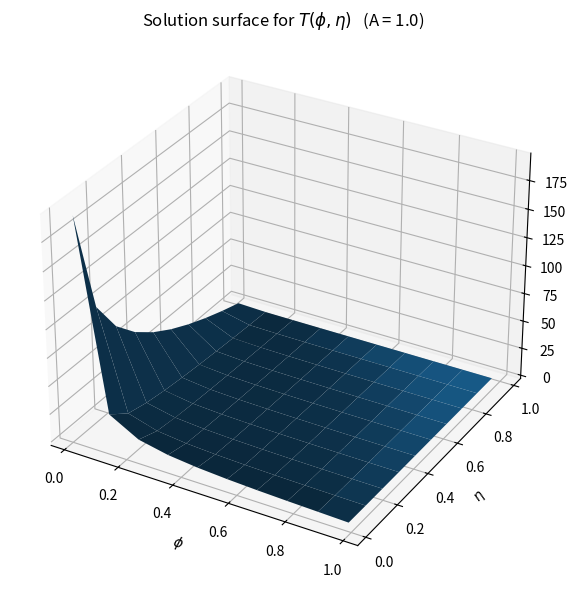
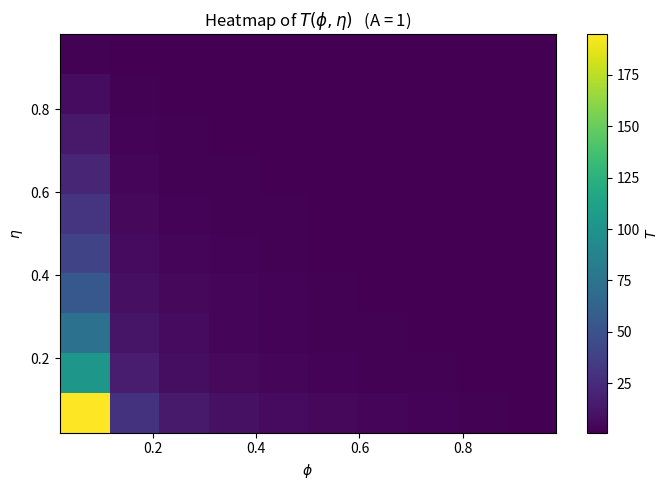
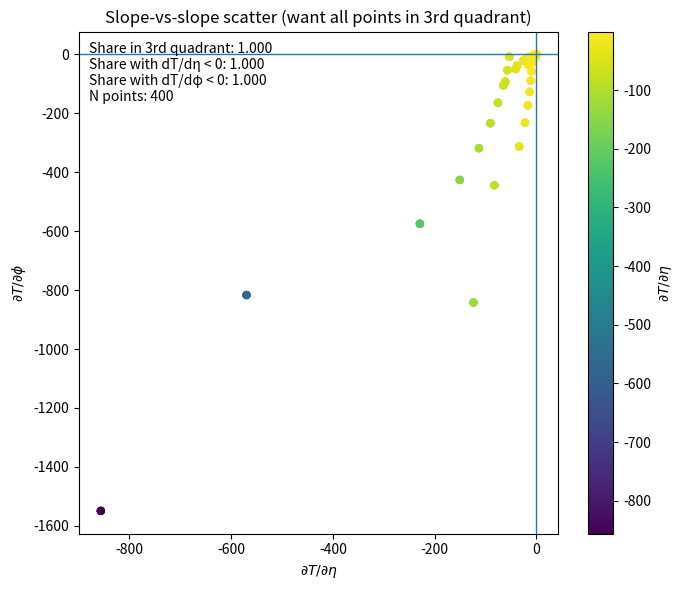

Write Python code to recreate these figures, in order.
import numpy as np
from dataclasses import dataclass
import matplotlib.pyplot as plt
from scipy.optimize import brentq

# -----------------------------
# Solve for T >= 0 in:
# (1-phi)^T = eta(1-phi) / (A - phi(1-eta)^T)
# -----------------------------

def main():
    plot_mesh()  # <-- set A here
    dT_deta_a, dT_dphi_a= [], []
    for A in [1, 5, 10, 20]:  # <-- set A values here
        p, e, t, _, _ = calc_mesh(A)
        print(f"A={A}: phi range: {np.nanmin(p):.2f} to {np.nanmax(p):.2f}")
        print(f"A={A}: eta range: {np.nanmin(e):.2f} to {np.nanmax(e):.2f}")
        dT_deta = numerical_slopes(p, e, t, which="eta")
        dT_dphi = numerical_slopes(p, e, t, which="phi")
        dT_deta_a.extend(dT_deta)
        dT_dphi_a.extend(dT_dphi)

    slope_quadrant_plot(dT_deta_a, dT_dphi_a)  # also shows the slope-vs-slope scatter plot
    a=0





@dataclass
class Params:
    A: float = 1.0       # <-- set this
    Tmin: float = 0.0
    Tmax: float = 200.0  # increase if you expect very large T
    n_scan: int = 4000   # scan points to find sign changes robustly

def f_T(T, phi, eta, A):
    """Residual f(T)=LHS-RHS for the equation."""
    if T < 0:
        return np.nan

    x = 1.0 - phi
    y = 1.0 - eta

    # LHS: x^T with careful handling for x=0 and T=0
    if x == 0.0:
        lhs = 1.0 if T == 0.0 else 0.0
    else:
        lhs = x**T

    # Denominator: A - phi*y^T
    if y == 0.0:
        yT = 1.0 if T == 0.0 else 0.0
    else:
        yT = y**T

    denom = A - phi * yT
    if denom <= 0 or not np.isfinite(denom):
        return np.nan

    rhs = eta * x / denom
    return lhs - rhs

def solve_T(phi, eta, p: Params):
    """
    Find a root T in [Tmin, Tmax] if it exists.
    We scan for the first sign change among valid points, then use brentq.
    """
    # skip endpoints (phi or eta exactly 0/1 can create edge behaviour)
    if not (0.0 < phi < 1.0 and 0.0 < eta < 1.0):
        return np.nan

    Ts = np.linspace(p.Tmin, p.Tmax, p.n_scan)
    vals = np.array([f_T(T, phi, eta, p.A) for T in Ts], dtype=float)

    finite = np.isfinite(vals)
    if finite.sum() < 2:
        return np.nan

    # Find first sign change among consecutive finite points
    idx = np.where(finite[:-1] & finite[1:] & (np.sign(vals[:-1]) != np.sign(vals[1:])))[0]
    if len(idx) == 0:
        return np.nan

    i = idx[0]
    a, b = Ts[i], Ts[i + 1]
    fa, fb = vals[i], vals[i + 1]

    if not (np.isfinite(fa) and np.isfinite(fb) and fa * fb <= 0):
        return np.nan

    try:
        return brentq(lambda T: f_T(T, phi, eta, p.A), a, b, maxiter=200)
    except Exception:
        return np.nan
    
import numpy as np
import matplotlib.pyplot as plt

def numerical_slopes(PHI, ETA, Tsol, which="phi"):
    PHI, ETA, Tsol = np.asarray(PHI), np.asarray(ETA), np.asarray(Tsol)
    dphi = PHI[0, 1] - PHI[0, 0]
    deta = ETA[1, 0] - ETA[0, 0]

    slopes = np.full_like(Tsol, np.nan, dtype=float)

    if which == "phi":
        slopes[:, 1:-1] = (Tsol[:, 2:] - Tsol[:, :-2]) / (2 * dphi)
        slopes[:, 0]    = (Tsol[:, 1] - Tsol[:, 0]) / dphi
        slopes[:, -1]   = (Tsol[:, -1] - Tsol[:, -2]) / dphi

    elif which == "eta":
        slopes[1:-1, :] = (Tsol[2:, :] - Tsol[:-2, :]) / (2 * deta)
        slopes[0, :]    = (Tsol[1, :] - Tsol[0, :]) / deta
        slopes[-1, :]   = (Tsol[-1, :] - Tsol[-2, :]) / deta

    else:
        raise ValueError("which must be 'phi' or 'eta'")

    return slopes.flatten()  # keep 2D

def slope_quadrant_plot(dT_deta, dT_dphi):
    

    x = np.array(dT_deta)
    y = np.array(dT_dphi)

    # Quick diagnostics
    share_third = np.mean((x < 0) & (y < 0))
    share_x_neg = np.mean(x < 0)
    share_y_neg = np.mean(y < 0)

    fig, ax = plt.subplots(figsize=(7, 6))
    sc = ax.scatter(x, y, c=x, edgecolors="none")  # colour by dT/deta (arbitrary)

    # Quadrant guides
    ax.axvline(0, linewidth=1)
    ax.axhline(0, linewidth=1)

    ax.set_xlabel(r"$\partial T / \partial \eta$")
    ax.set_ylabel(r"$\partial T / \partial \phi$")
    ax.set_title("Slope-vs-slope scatter (want all points in 3rd quadrant)")
    fig.colorbar(sc, ax=ax, label=r"$\partial T / \partial \eta$")

    # Annotate shares
    ax.text(
        0.02, 0.98,
        f"Share in 3rd quadrant: {share_third:.3f}\n"
        f"Share with dT/dη < 0: {share_x_neg:.3f}\n"
        f"Share with dT/dφ < 0: {share_y_neg:.3f}\n"
        f"N points: {len(x)}",
        transform=ax.transAxes,
        va="top"
    )

    plt.tight_layout()
    plt.show()

    # Return arrays too, in case you want to inspect extremes
    return x, y


    
def calc_mesh(A=1.0):
    # -----------------------------
    # Grid + plots
    # -----------------------------
    p = Params(A=1.0, Tmax=200.0, n_scan=4000)   # <-- set A here
    n = 10

    # Use interior grid to avoid phi/eta at exactly 0 or 1
    phis = np.linspace(0.02, 0.98, n)
    etas = np.linspace(0.02, 0.98, n)

    PHI, ETA = np.meshgrid(phis, etas, indexing="xy")
    Tsol = np.full_like(PHI, np.nan, dtype=float)

    for i in range(PHI.shape[0]):
        for j in range(PHI.shape[1]):
            Tsol[i, j] = solve_T(PHI[i, j], ETA[i, j], p)

    return PHI, ETA, Tsol, phis, etas



def plot_mesh(A=1.0):
    PHI, ETA, Tsol, phis, etas = calc_mesh(A)  # <-- set A here
    
    # 3D surface: x=phi, y=T, z=eta (T on y-axis; phi & eta are x/z)
    fig = plt.figure(figsize=(9, 6))
    ax = fig.add_subplot(111, projection="3d")
    ax.plot_surface(PHI, ETA, Tsol, rstride=1, cstride=1, linewidth=0.3, antialiased=True)


    ax.set_xlabel(r"$\phi$")
    ax.set_ylabel(r"$\eta$")
    ax.set_zlabel(r"$T$")
    ax.set_title(rf"Solution surface for $T(\phi,\eta)$   (A = {A})")
    plt.tight_layout()
    plt.show()

    # 2D heatmap: eta vs phi
    fig2, ax2 = plt.subplots(figsize=(7, 5))
    im = ax2.imshow(
        Tsol,
        origin="lower",
        aspect="auto",
        extent=[phis.min(), phis.max(), etas.min(), etas.max()],
    )
    ax2.set_xlabel(r"$\phi$")
    ax2.set_ylabel(r"$\eta$")
    ax2.set_title(rf"Heatmap of $T(\phi,\eta)$   (A = {A:g})")
    fig2.colorbar(im, ax=ax2, label=r"$T$")
    plt.tight_layout()
    plt.show()
    a=0


main()
